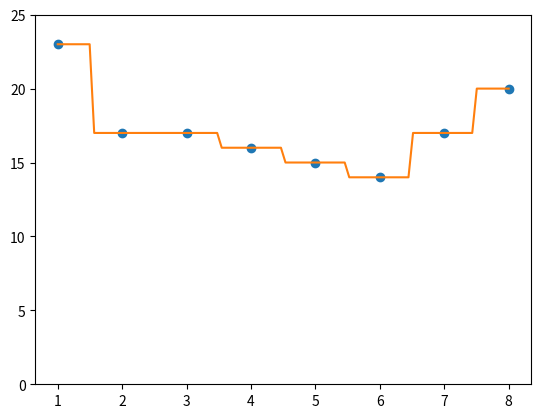

Recreate this plot in Python.
import numpy as np
from scipy.interpolate import interp1d
import matplotlib.pyplot as plt

date = np.linspace(1, 8, 8)
day = [23, 17, 17, 16, 15, 14, 17, 20]

f = interp1d(date, day, kind='nearest')

plt.plot(date, day, 'o')
more_date = np.linspace(1, 8, 100)
plt.plot(more_date, f(more_date))
plt.ylim(0,25)
plt.show()